Photos from the image-classification dataset "Left camera" in the GitHub repository mufteevir/comp_vision. Its 7 classes are: good, no insert, chipped insert, turned bush, no bush, bush not found, cracking bush.

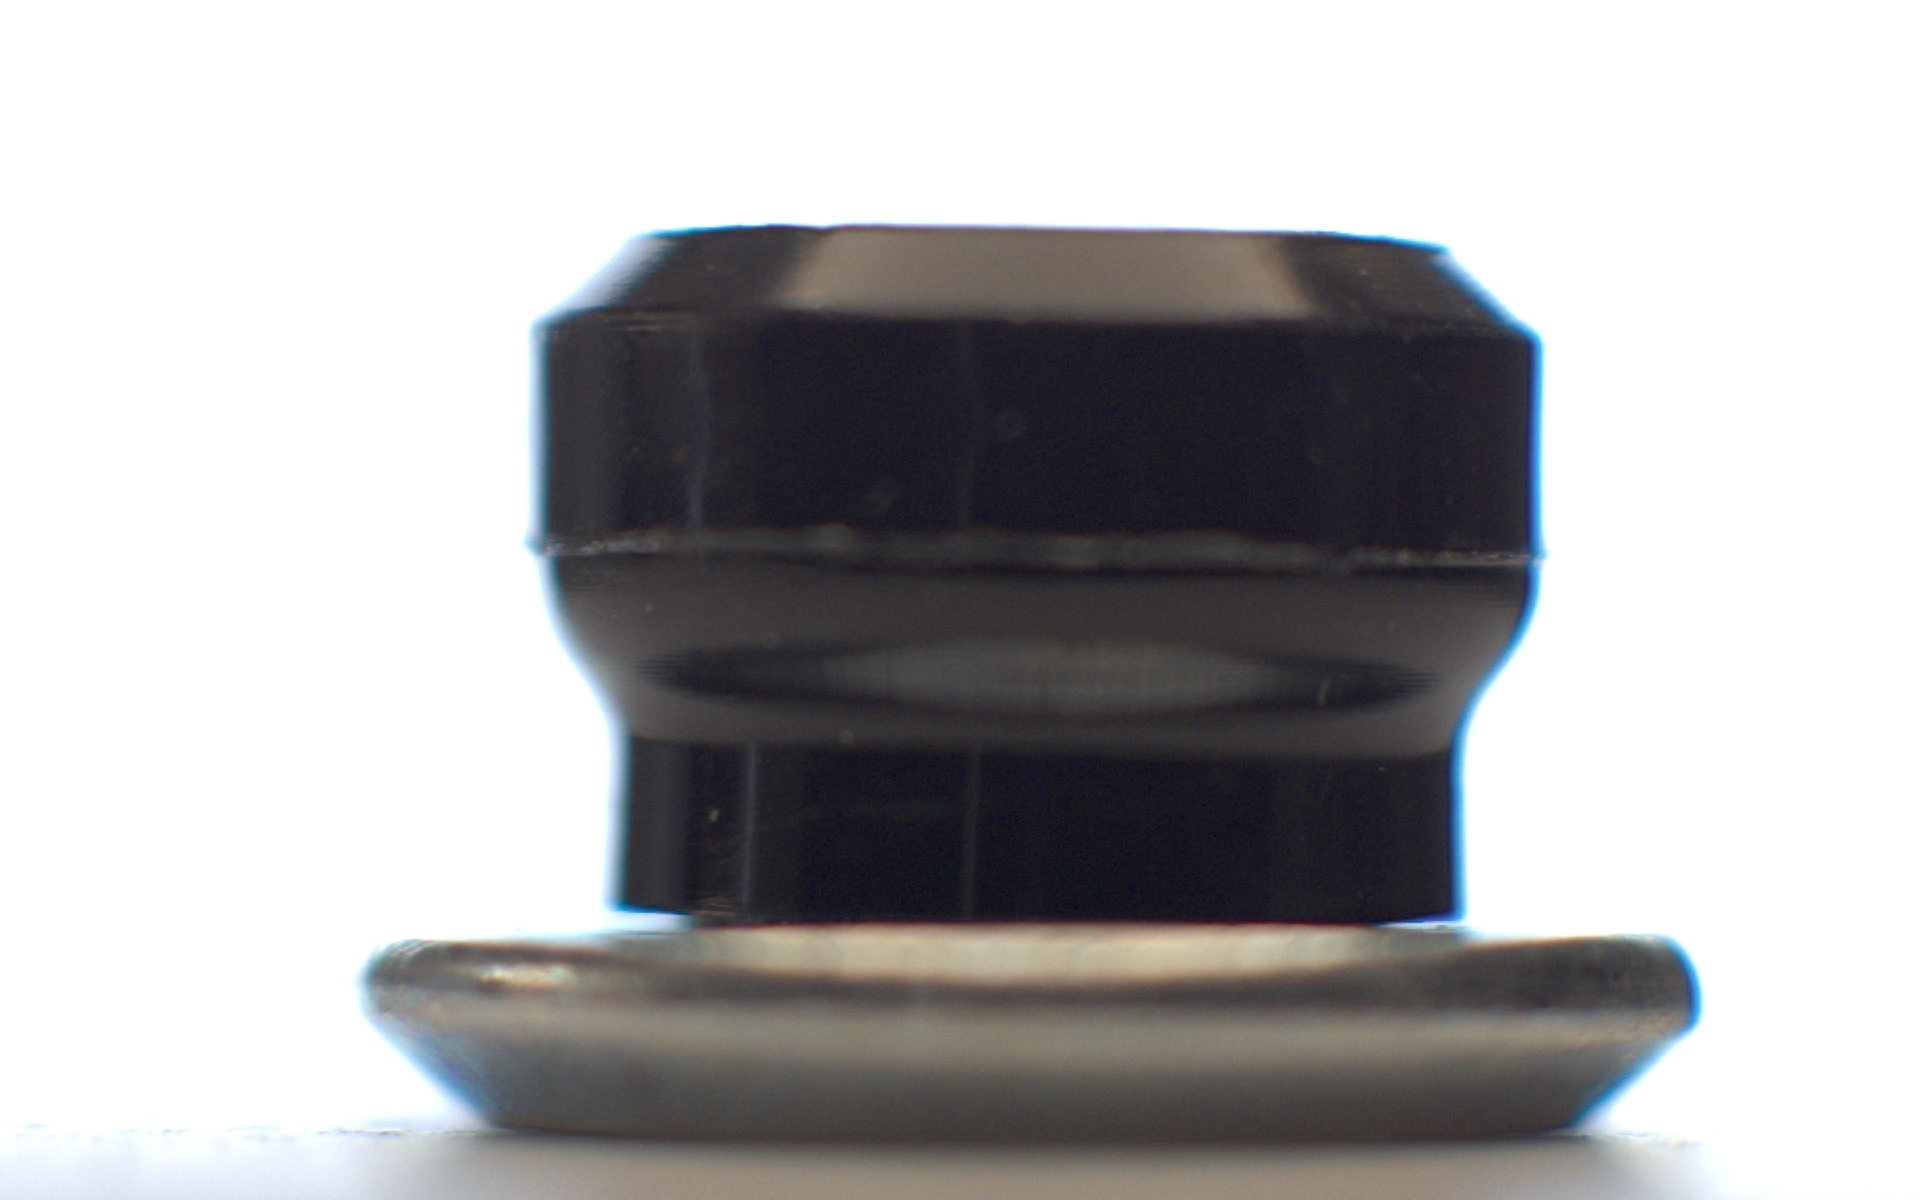
Label: no insert

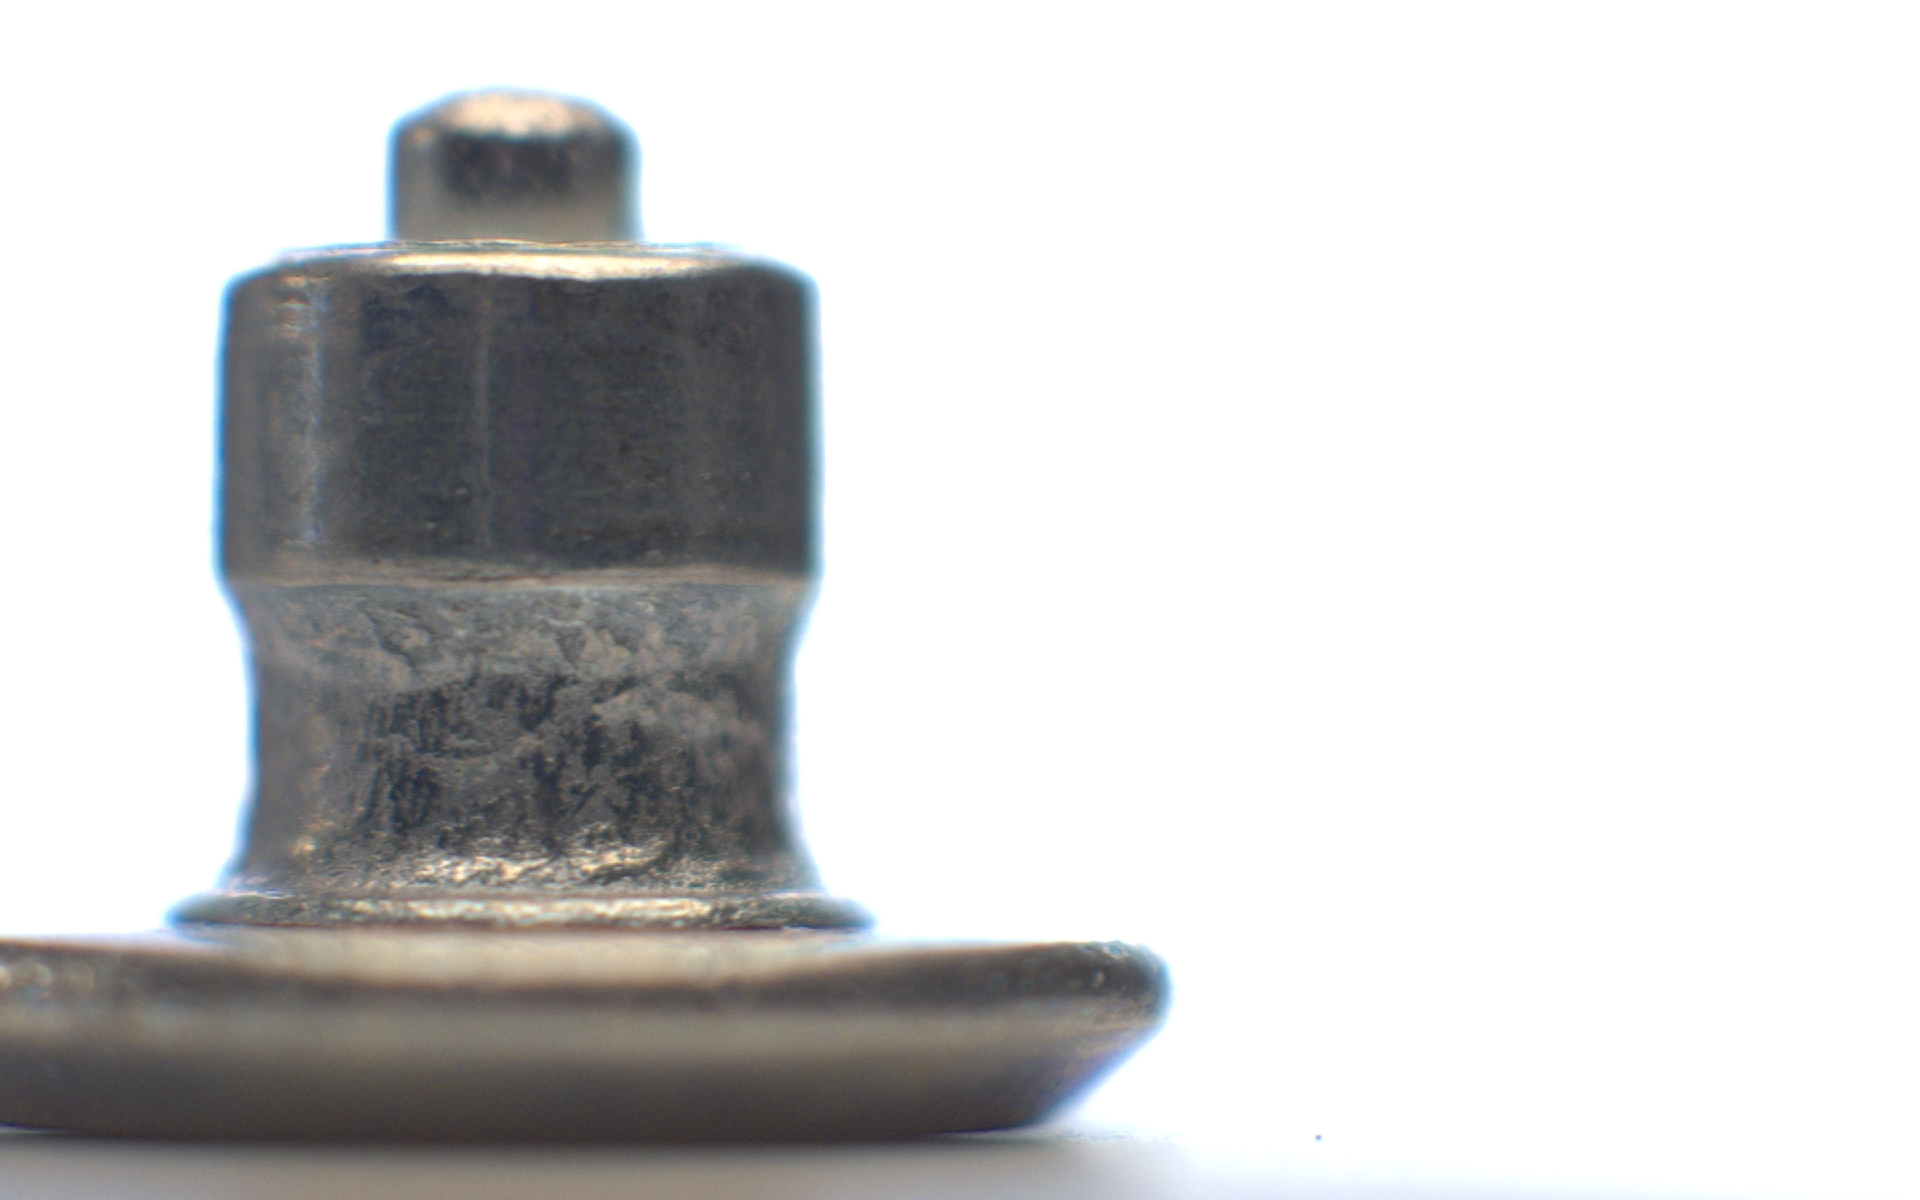
Label: no bush

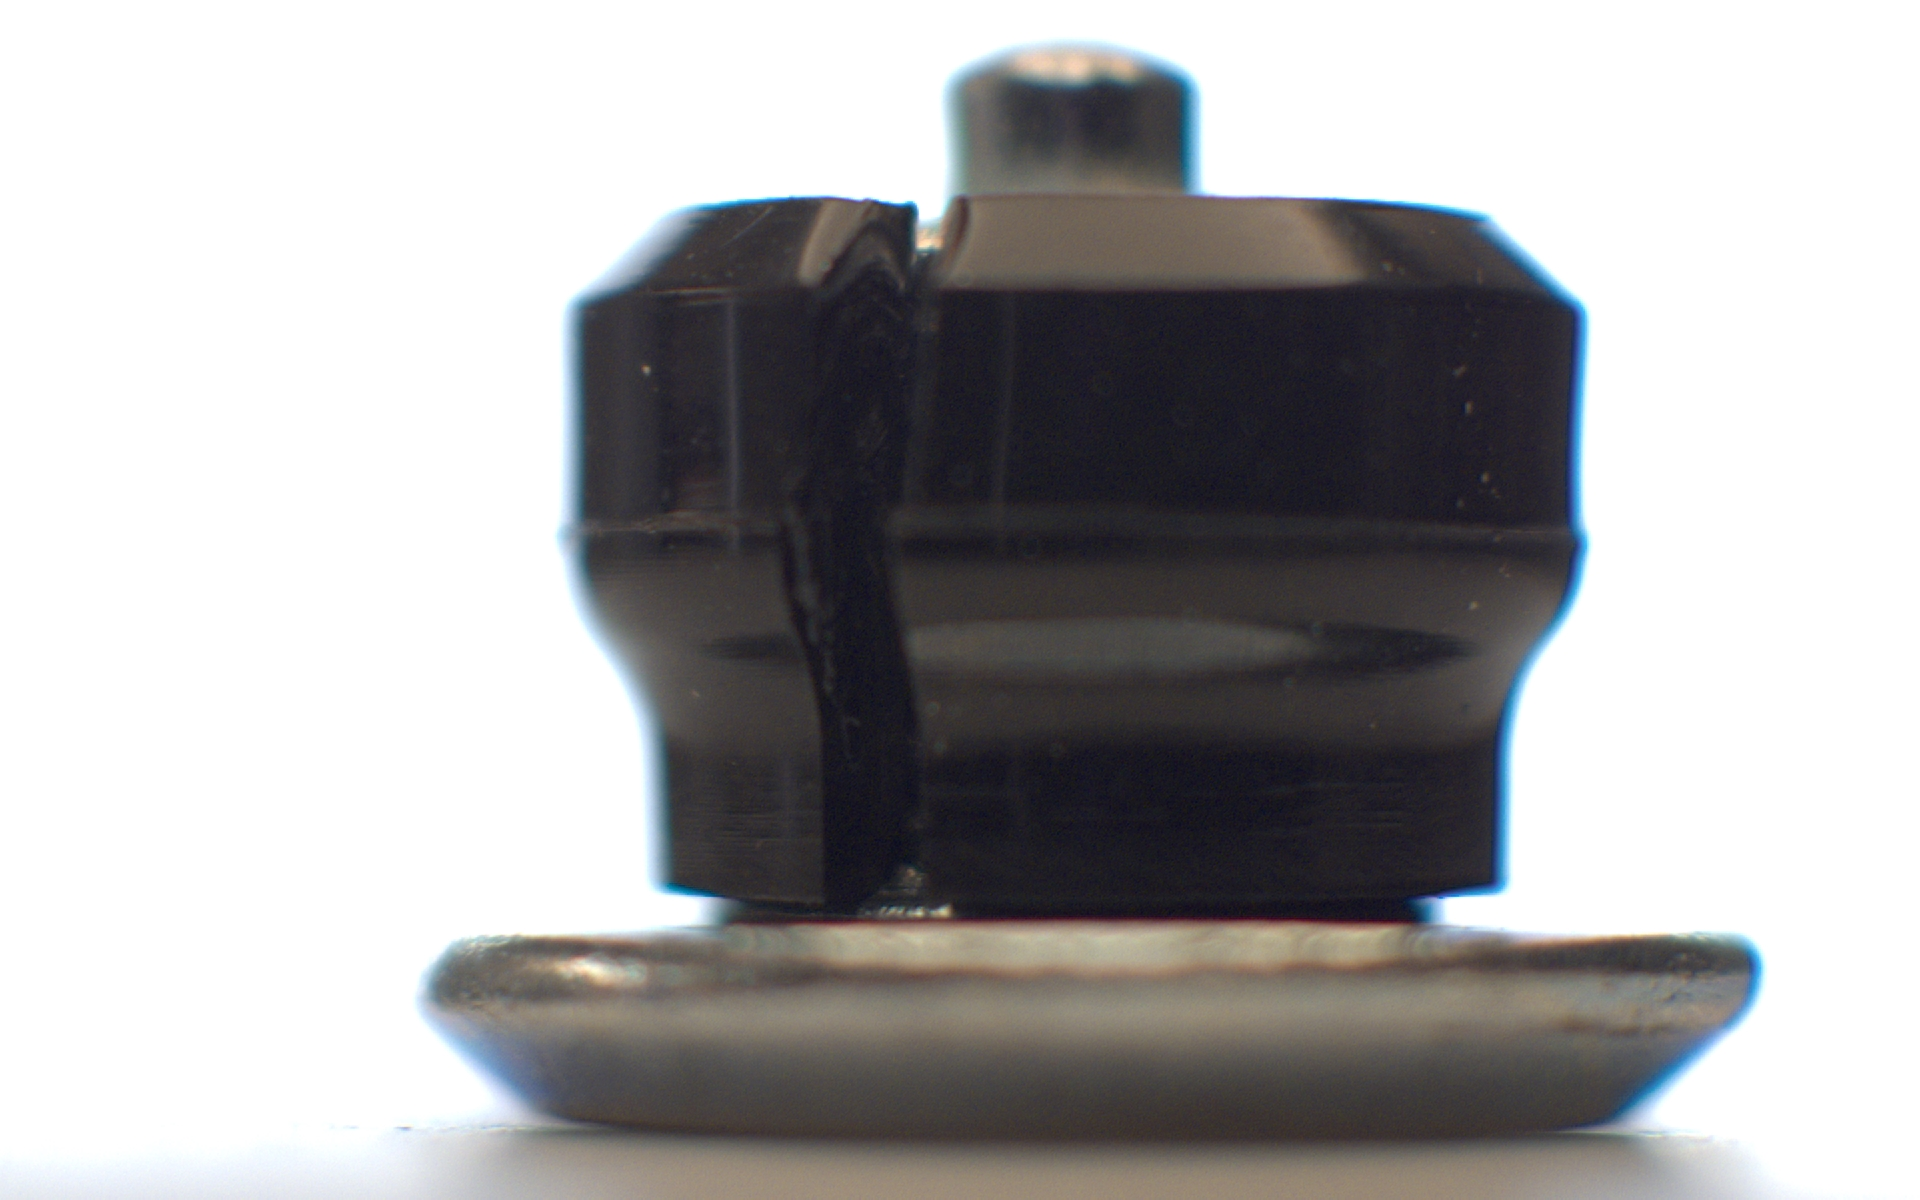
Label: cracking bush

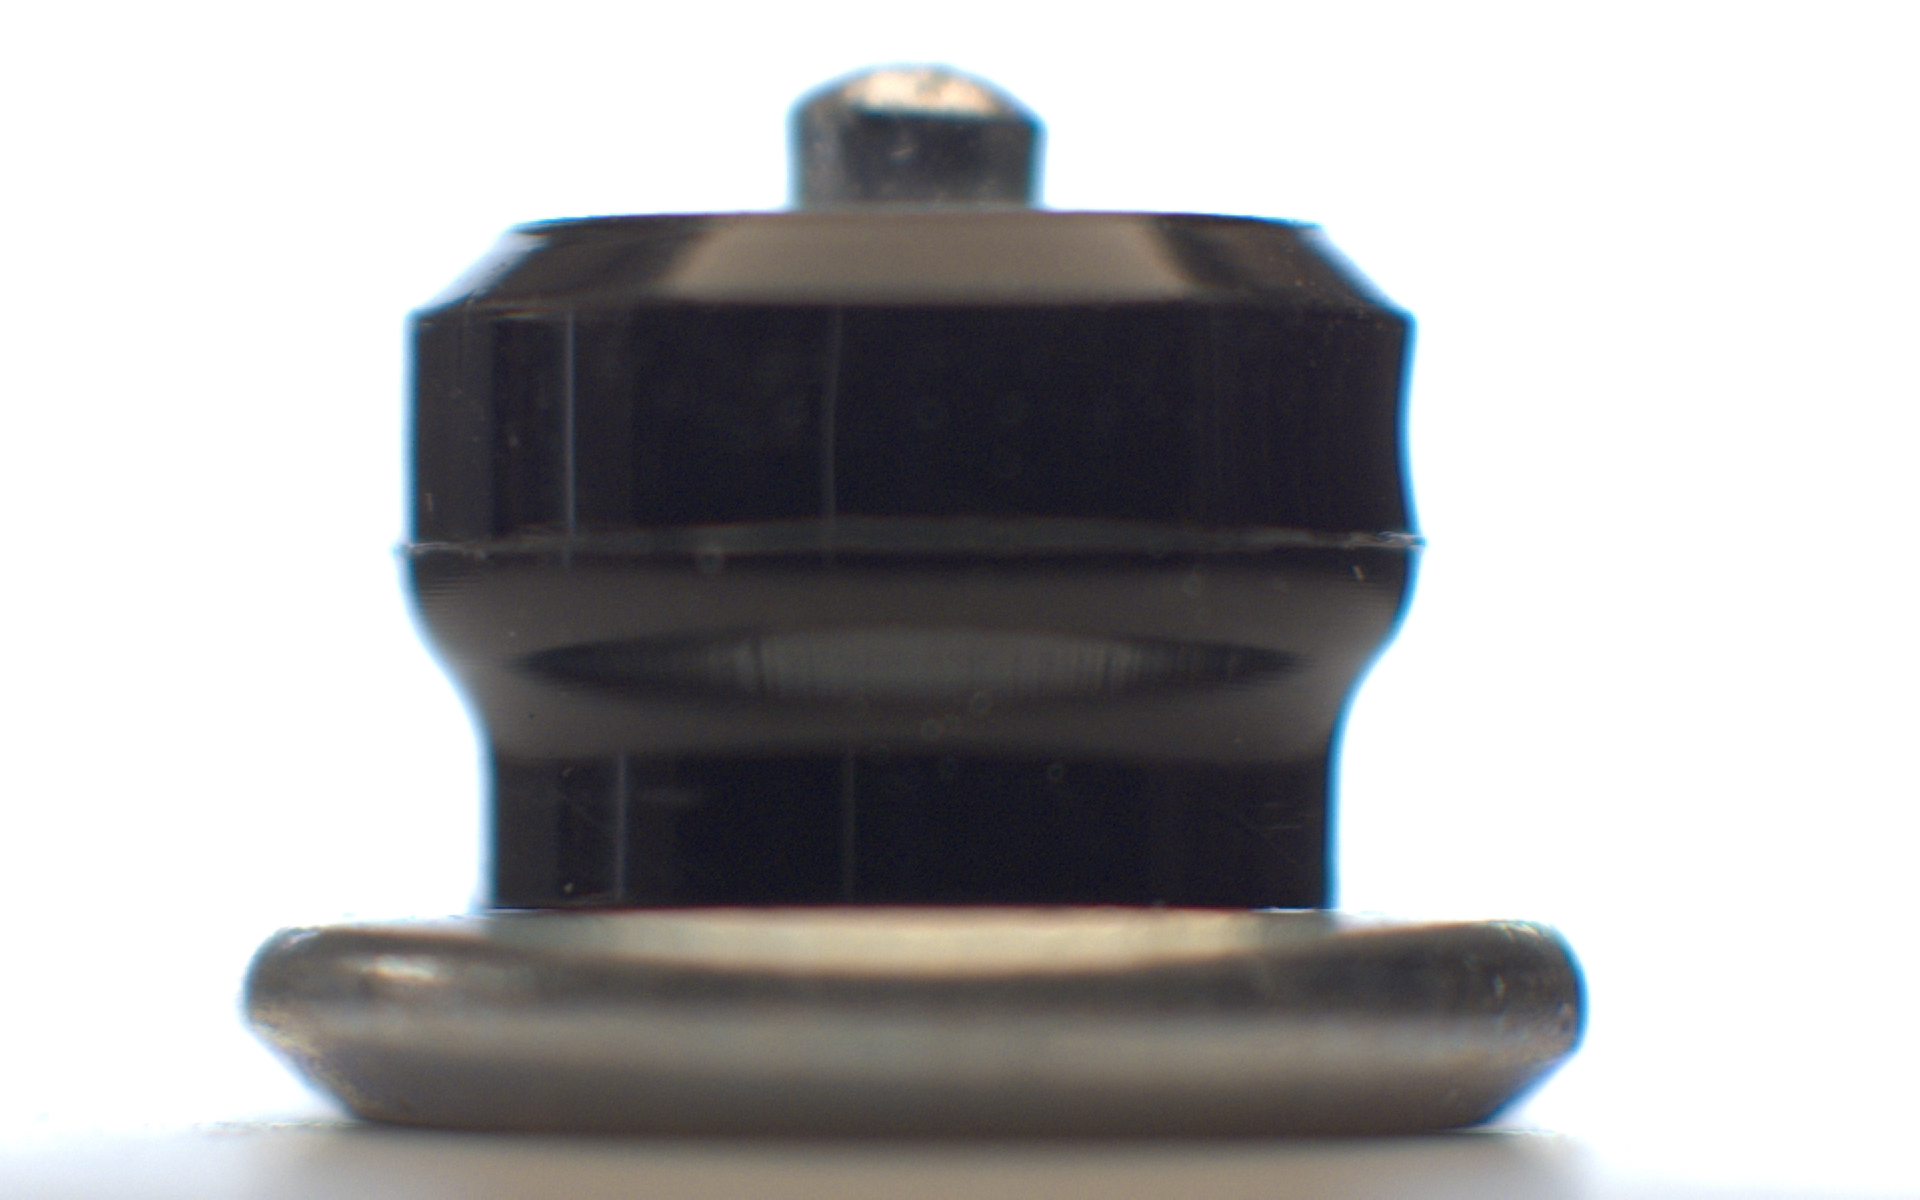
Label: good

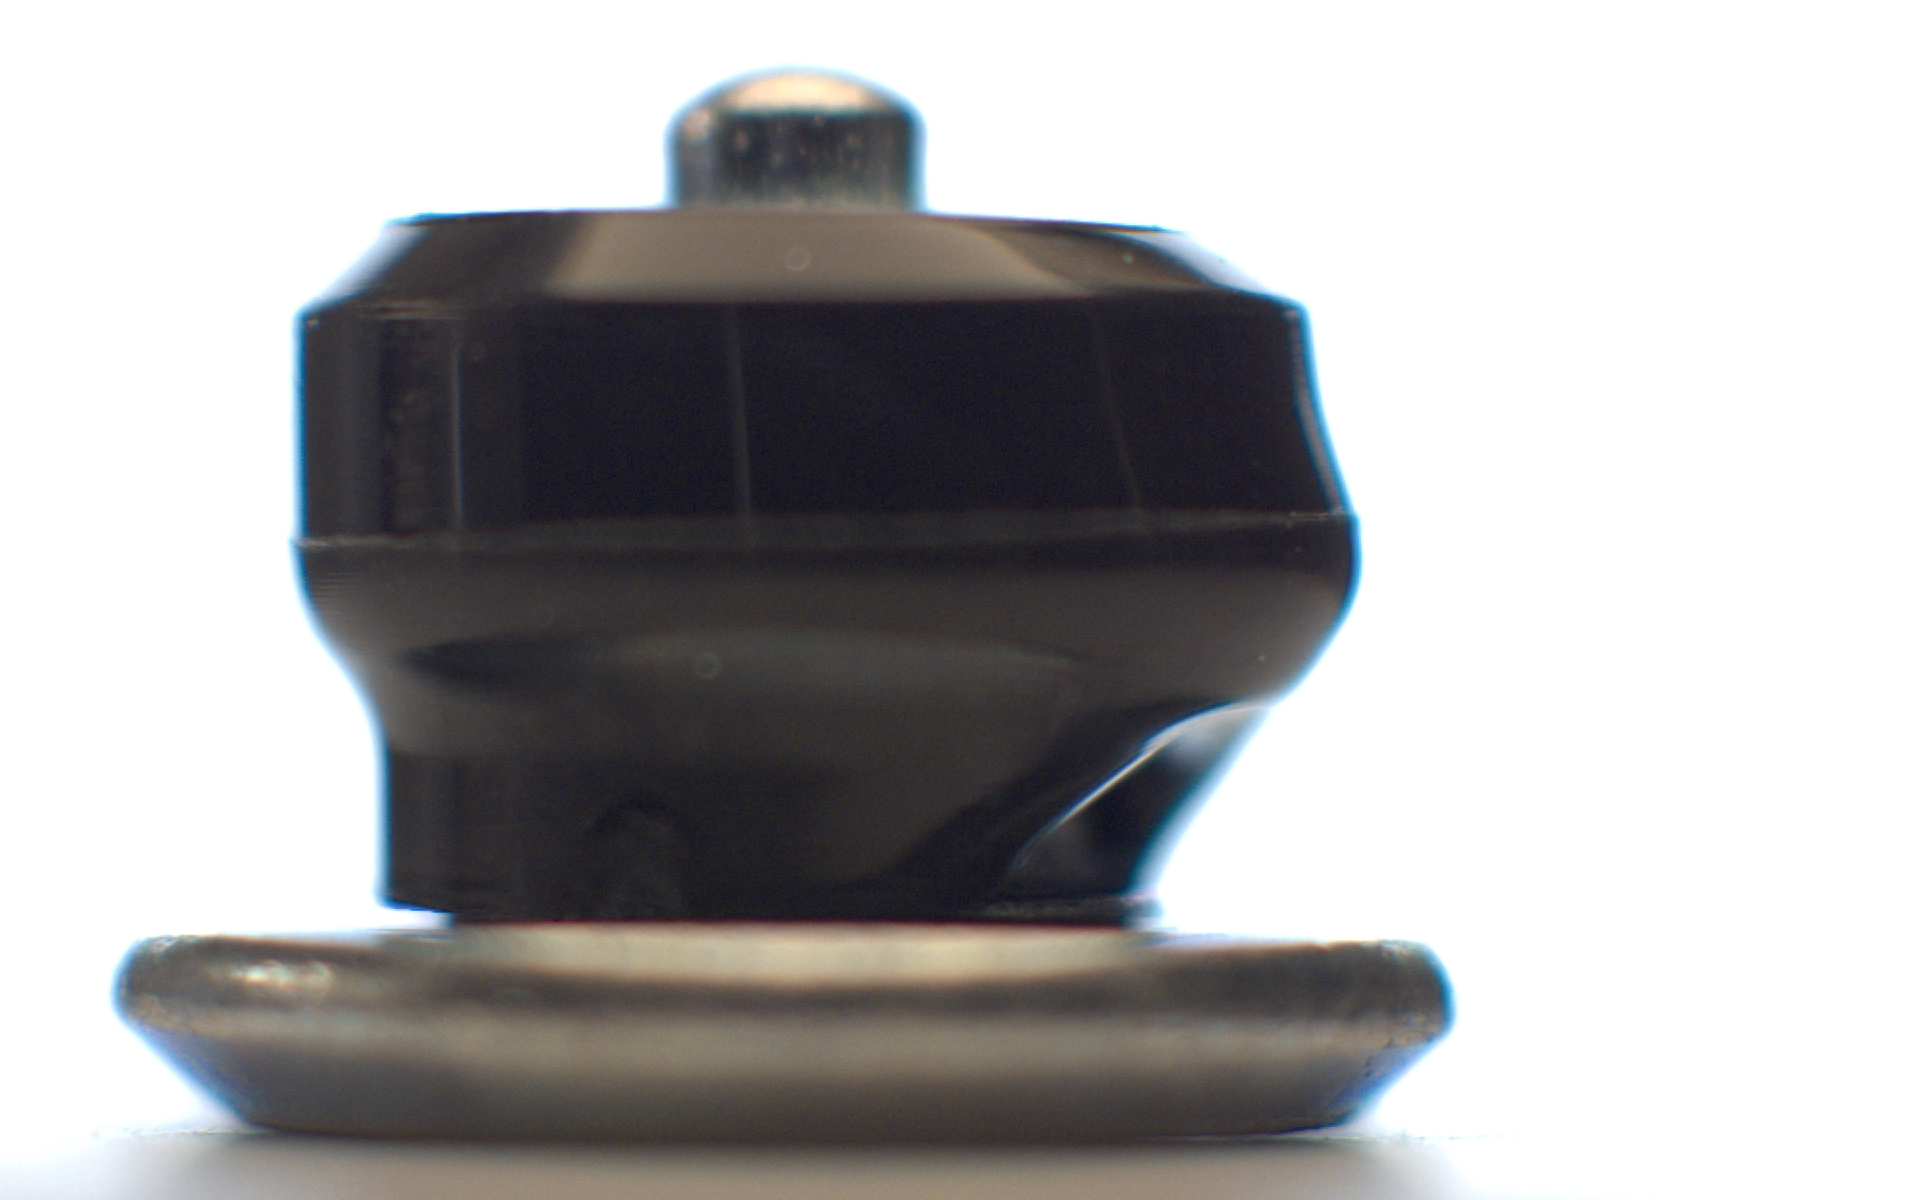
Label: bush not found

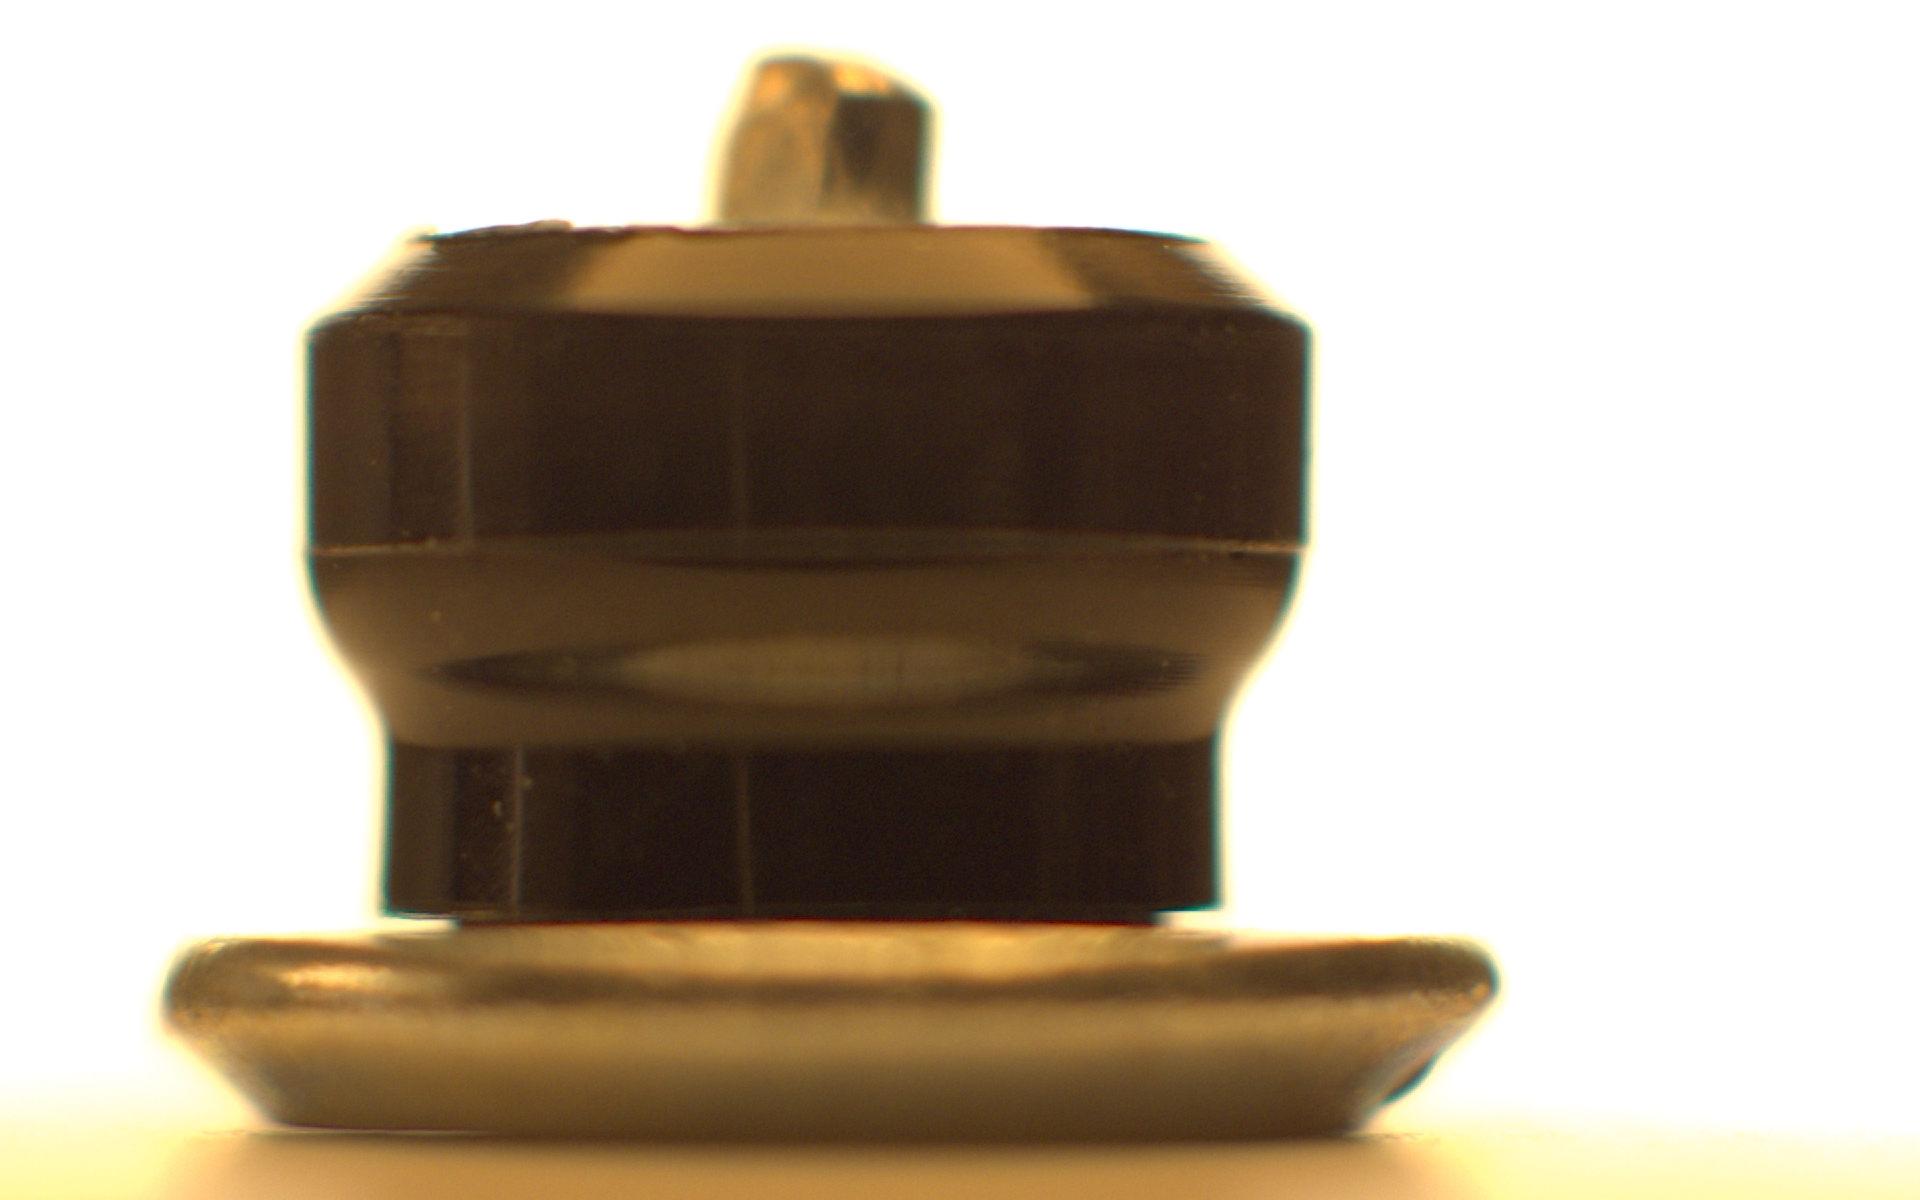
Label: chipped insert
